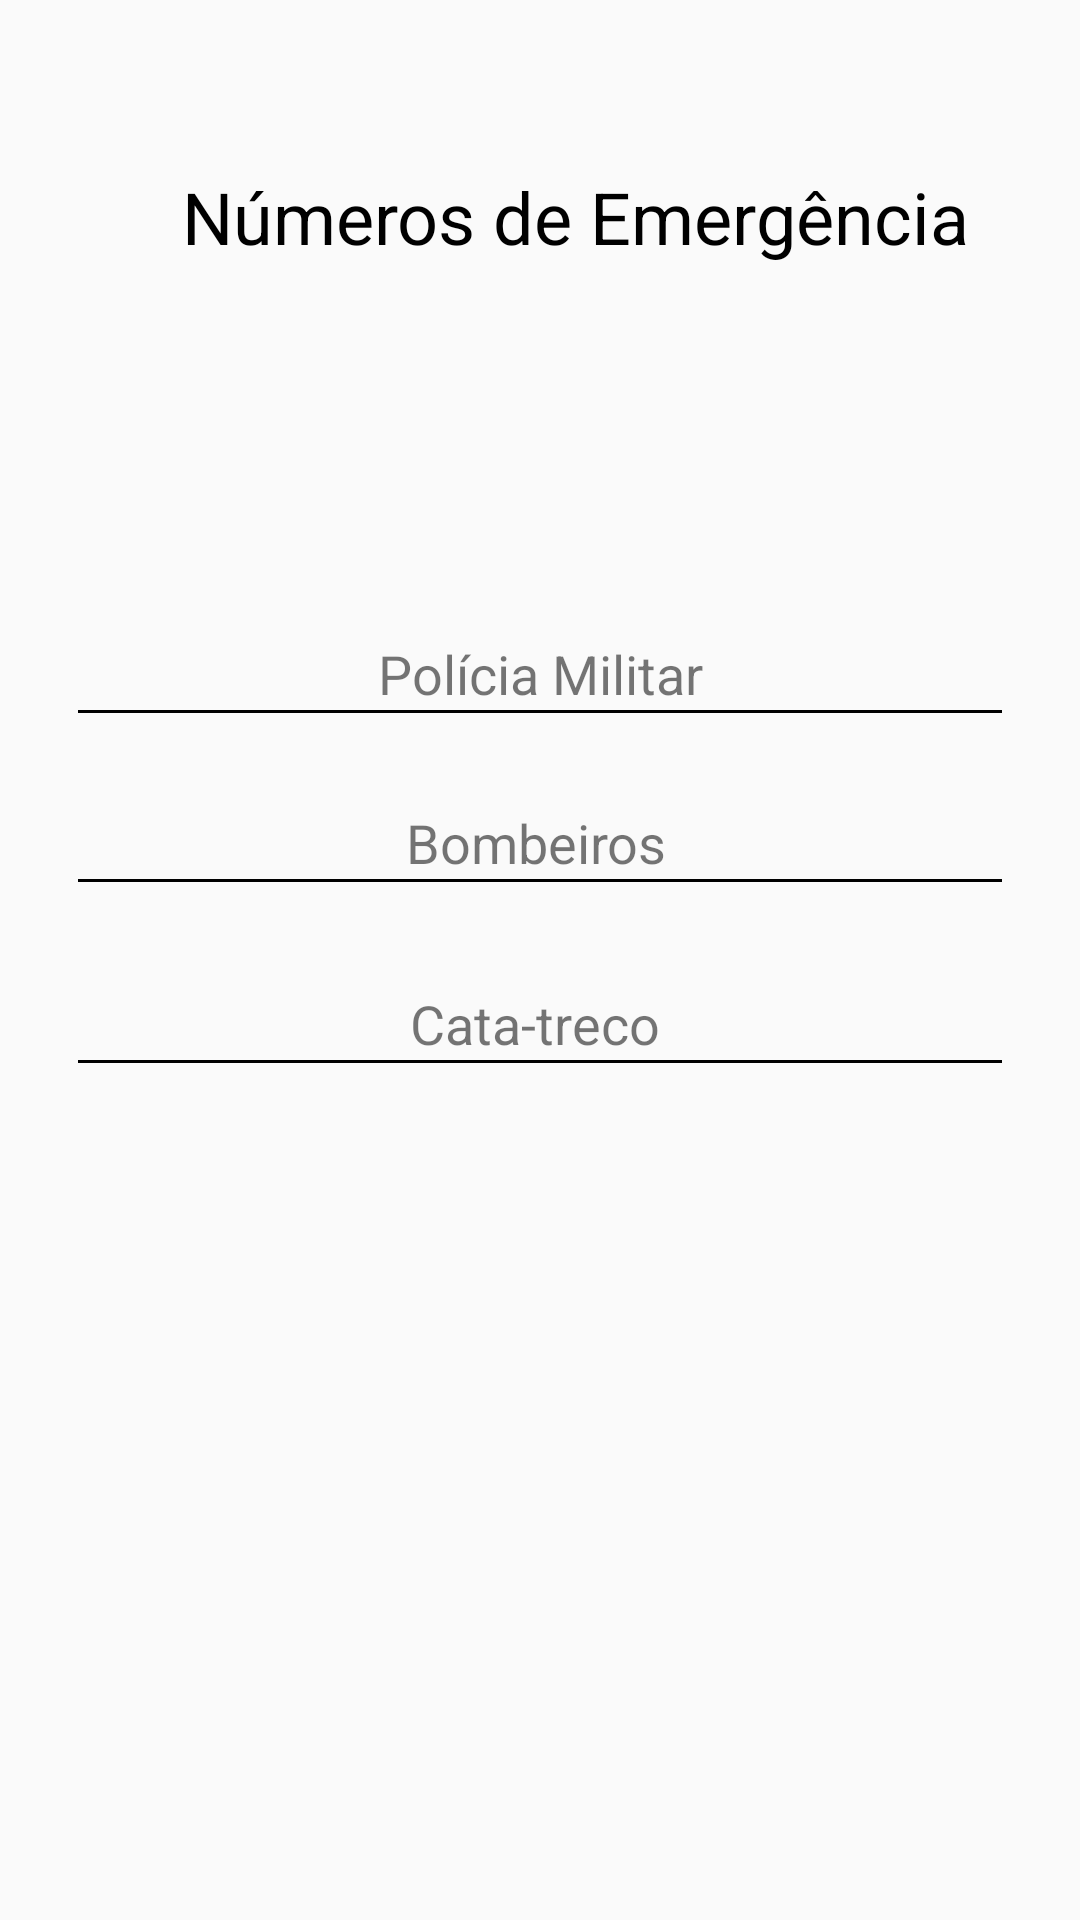

Produce the Android XML layout that renders to this screen, including the resource entries it uses.
<!-- AndroidManifest.xml: application theme AppTheme -->
<!-- res/layout/activity_emergency_numbers.xml -->
<?xml version="1.0" encoding="utf-8"?>
<androidx.constraintlayout.widget.ConstraintLayout xmlns:android="http://schemas.android.com/apk/res/android"
    xmlns:app="http://schemas.android.com/apk/res-auto"
    xmlns:tools="http://schemas.android.com/tools"
    android:layout_width="match_parent"
    android:layout_height="match_parent"
    tools:context=".EmergencyNumbersActivity">

    <ImageView
        android:id="@+id/btnReturn"
        android:layout_width="29dp"
        android:layout_height="40dp"
        android:layout_marginStart="32dp"
        android:layout_marginTop="56dp"
        app:layout_constraintStart_toStartOf="parent"
        app:layout_constraintTop_toTopOf="parent"
        app:srcCompat="@drawable/ic_keyboard_arrow_left_black_24dp" />

    <View
        android:id="@+id/view"
        android:layout_width="308dp"
        android:layout_height="1dp"
        android:layout_marginStart="8dp"
        android:layout_marginEnd="8dp"
        android:background="#000000"
        app:layout_constraintEnd_toEndOf="parent"
        app:layout_constraintStart_toStartOf="parent"
        app:layout_constraintTop_toBottomOf="@+id/textView2" />

    <TextView
        android:id="@+id/textView2"
        android:layout_width="wrap_content"
        android:layout_height="wrap_content"
        android:layout_marginStart="8dp"
        android:layout_marginTop="124dp"
        android:layout_marginEnd="8dp"
        android:text="Polícia Militar"
        android:textSize="18sp"
        app:layout_constraintEnd_toEndOf="parent"
        app:layout_constraintStart_toStartOf="parent"
        app:layout_constraintTop_toBottomOf="@+id/textView" />

    <TextView
        android:id="@+id/textView"
        android:layout_width="wrap_content"
        android:layout_height="wrap_content"
        android:layout_marginStart="8dp"
        android:layout_marginTop="56dp"
        android:layout_marginEnd="40dp"
        android:text="Números de Emergência"
        android:textColor="#000000"
        android:textSize="24sp"
        app:layout_constraintEnd_toEndOf="parent"
        app:layout_constraintHorizontal_bias="0.75"
        app:layout_constraintStart_toEndOf="@+id/btnReturn"
        app:layout_constraintTop_toTopOf="parent" />

    <View
        android:id="@+id/view2"
        android:layout_width="308dp"
        android:layout_height="1dp"
        android:layout_marginStart="8dp"
        android:layout_marginEnd="8dp"
        android:background="#000000"
        app:layout_constraintEnd_toEndOf="parent"
        app:layout_constraintStart_toStartOf="parent"
        app:layout_constraintTop_toBottomOf="@+id/textView3" />

    <TextView
        android:id="@+id/textView3"
        android:layout_width="wrap_content"
        android:layout_height="wrap_content"
        android:layout_marginStart="8dp"
        android:layout_marginTop="32dp"
        android:layout_marginEnd="8dp"
        android:text="Bombeiros"
        android:textSize="18sp"
        app:layout_constraintEnd_toEndOf="parent"
        app:layout_constraintHorizontal_bias="0.496"
        app:layout_constraintStart_toStartOf="parent"
        app:layout_constraintTop_toBottomOf="@+id/textView2" />

    <View
        android:id="@+id/view3"
        android:layout_width="308dp"
        android:layout_height="1dp"
        android:layout_marginStart="8dp"
        android:layout_marginEnd="8dp"
        android:background="#000000"
        app:layout_constraintEnd_toEndOf="parent"
        app:layout_constraintStart_toStartOf="parent"
        app:layout_constraintTop_toBottomOf="@+id/textView4" />

    <TextView
        android:id="@+id/textView4"
        android:layout_width="wrap_content"
        android:layout_height="wrap_content"
        android:layout_marginStart="8dp"
        android:layout_marginTop="36dp"
        android:layout_marginEnd="8dp"
        android:text="Cata-treco"
        android:textSize="18sp"
        app:layout_constraintEnd_toEndOf="parent"
        app:layout_constraintHorizontal_bias="0.493"
        app:layout_constraintStart_toStartOf="parent"
        app:layout_constraintTop_toBottomOf="@+id/textView3" />

    <ImageView
        android:id="@+id/icCallFireFighters"
        android:layout_width="40dp"
        android:layout_height="35dp"
        android:layout_marginStart="8dp"
        android:layout_marginEnd="8dp"
        android:layout_marginBottom="8dp"
        app:layout_constraintBottom_toBottomOf="@+id/textView3"
        app:layout_constraintEnd_toStartOf="@+id/textView3"
        app:layout_constraintStart_toStartOf="parent"
        app:srcCompat="@drawable/ic_phone_black_24dp" />

    <ImageView
        android:id="@+id/icCallTrashPickUp"
        android:layout_width="40dp"
        android:layout_height="35dp"
        android:layout_marginStart="8dp"
        android:layout_marginEnd="8dp"
        android:layout_marginBottom="8dp"
        app:layout_constraintBottom_toBottomOf="@+id/textView4"
        app:layout_constraintEnd_toStartOf="@+id/textView4"
        app:layout_constraintStart_toStartOf="parent"
        app:srcCompat="@drawable/ic_phone_black_24dp" />

    <ImageView
        android:id="@+id/icCallPolice"
        android:layout_width="40dp"
        android:layout_height="35dp"
        android:layout_marginStart="8dp"
        android:layout_marginEnd="8dp"
        android:layout_marginBottom="8dp"
        app:layout_constraintBottom_toBottomOf="@+id/textView2"
        app:layout_constraintEnd_toStartOf="@+id/textView2"
        app:layout_constraintHorizontal_bias="0.552"
        app:layout_constraintStart_toStartOf="parent"
        app:srcCompat="@drawable/ic_phone_black_24dp" />

</androidx.constraintlayout.widget.ConstraintLayout>
<!-- resources referenced by this layout -->
<resources>
  <style name="AppTheme" parent="Theme.AppCompat.Light.NoActionBar">
          
          <item name="colorPrimary">@color/colorPrimary</item>
          <item name="colorPrimaryDark">@color/colorPrimaryDark</item>
          <item name="colorAccent">@color/colorAccent</item>
      </style>
  <!-- not gathered from this repository: default colours our renderer supplied (Android Studio template values) -->
  <color name="colorPrimary">#FF6200EE</color>
  <color name="colorPrimaryDark">#FF3700B3</color>
  <color name="colorAccent">#FF03DAC5</color>
</resources>
